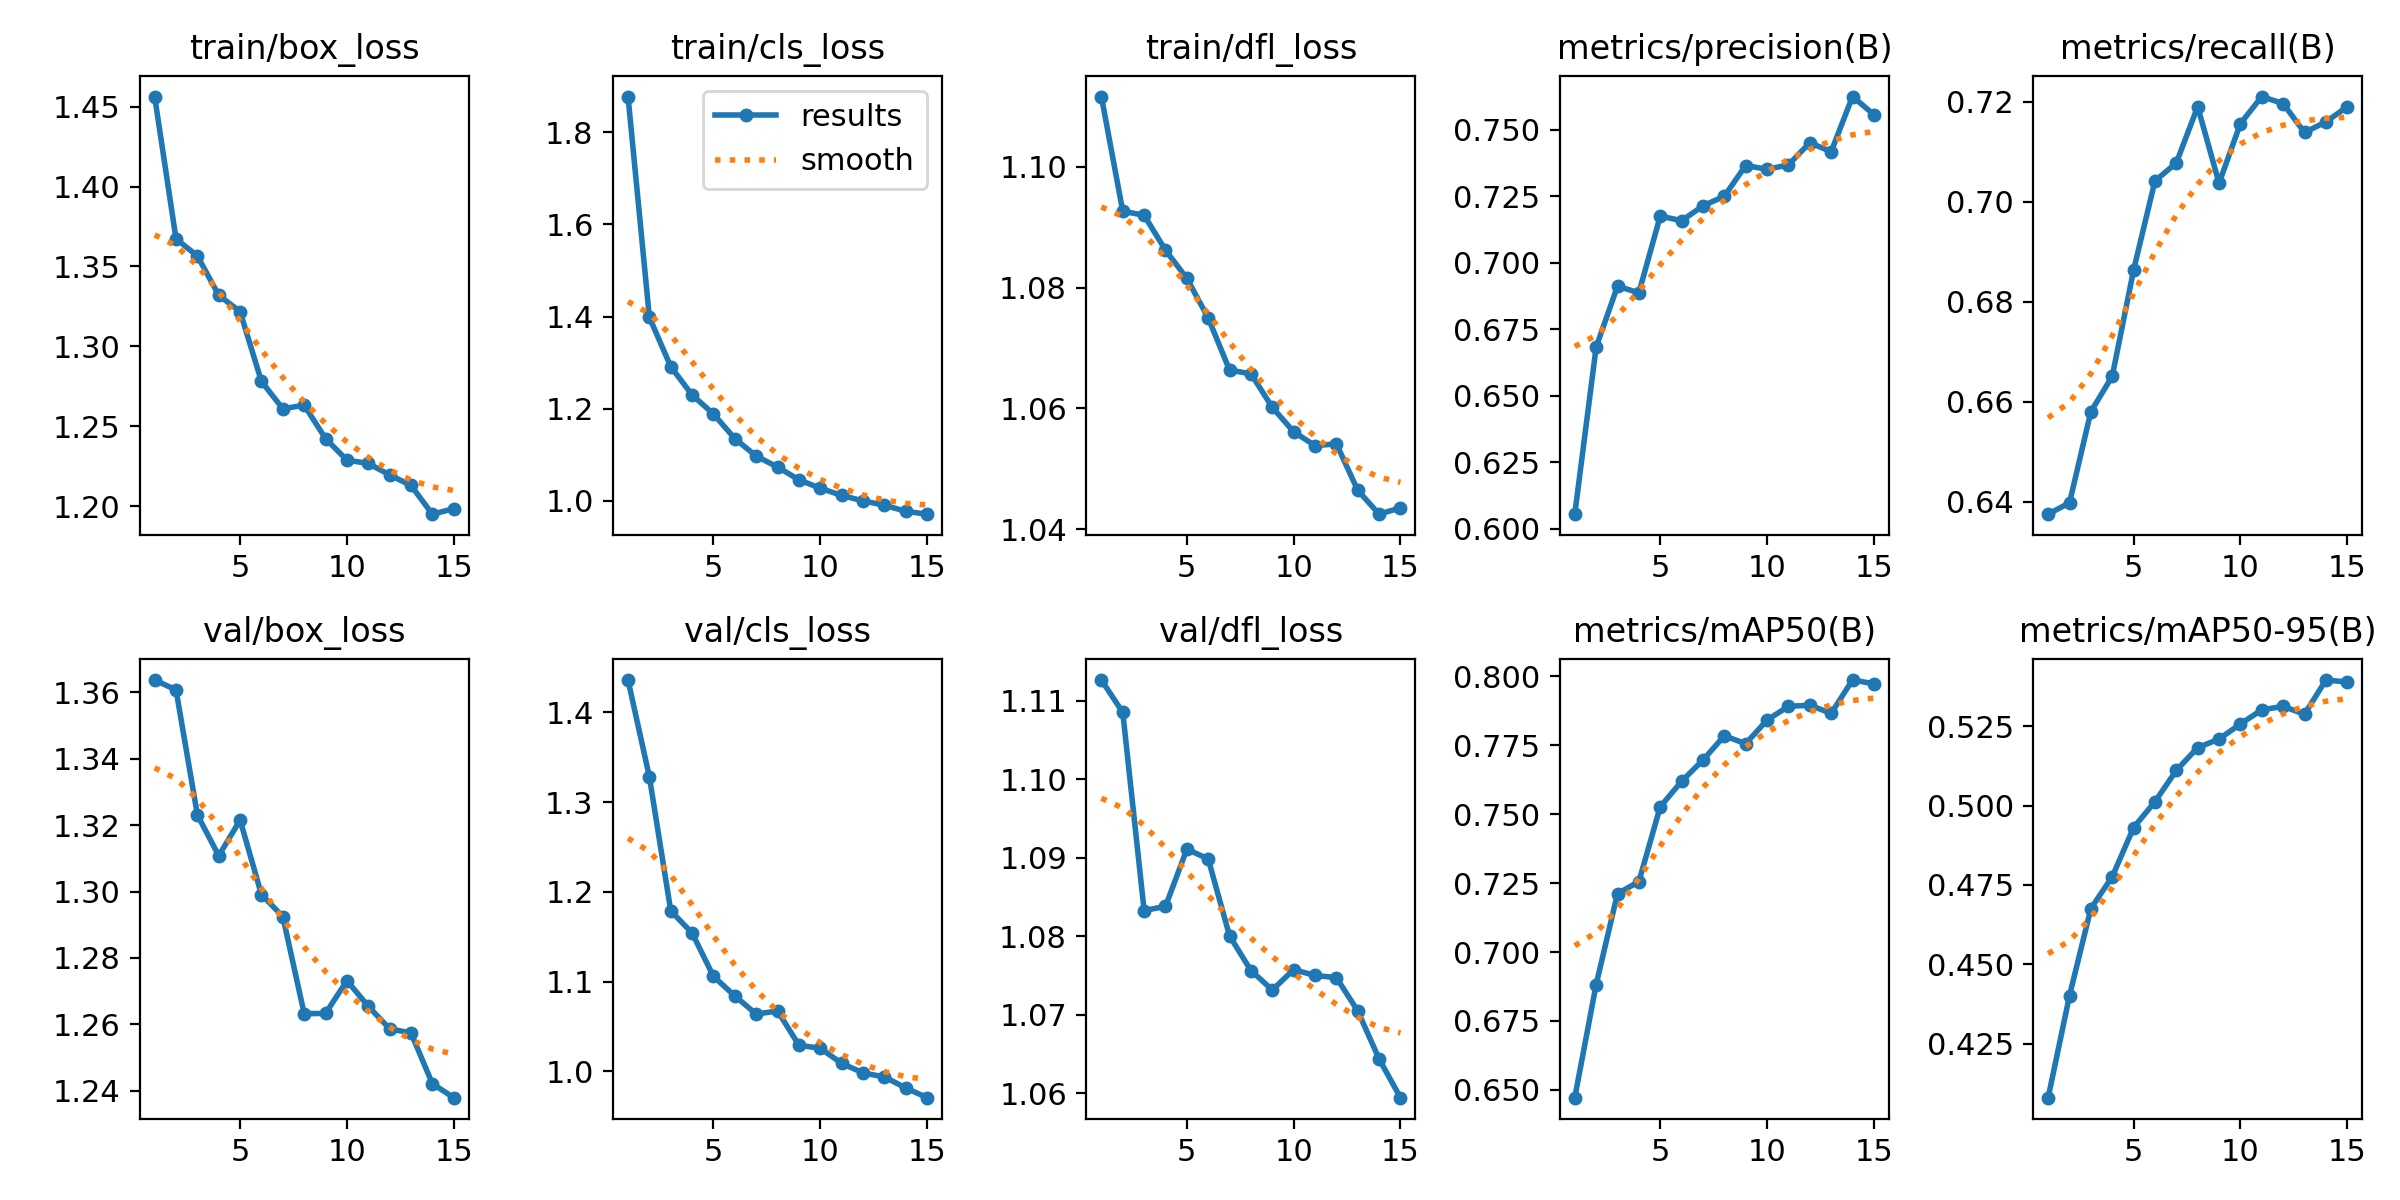

The file beside this chart, header and first rows:
epoch, time, train/box_loss, train/cls_loss, train/dfl_loss, metrics/precision(B), metrics/recall(B), metrics/mAP50(B), metrics/mAP50-95(B), val/box_loss, val/cls_loss, val/dfl_loss, lr/pg0, lr/pg1, lr/pg2
1, 24.57, 1.456, 1.878, 1.112, 0.6055, 0.6375, 0.6472, 0.408, 1.364, 1.436, 1.113, 0.000475, 0.000475, 0.000475
2, 47.5, 1.367, 1.398, 1.093, 0.6683, 0.6398, 0.6882, 0.4401, 1.361, 1.328, 1.109, 0.0008885, 0.0008885, 0.0008885
3, 70.44, 1.357, 1.291, 1.092, 0.6912, 0.658, 0.7212, 0.4676, 1.323, 1.179, 1.083, 0.001239, 0.001239, 0.001239
4, 93.78, 1.332, 1.23, 1.086, 0.6887, 0.6651, 0.7255, 0.4776, 1.311, 1.154, 1.084, 0.001146, 0.001146, 0.001146
5, 118.8, 1.322, 1.188, 1.082, 0.7176, 0.6864, 0.7527, 0.4931, 1.322, 1.106, 1.091, 0.001052, 0.001052, 0.001052
6, 146.6, 1.278, 1.135, 1.075, 0.7158, 0.7042, 0.7619, 0.5012, 1.299, 1.084, 1.09, 0.0009574, 0.0009574, 0.0009574
7, 166.8, 1.261, 1.097, 1.066, 0.7214, 0.7078, 0.7696, 0.5111, 1.292, 1.064, 1.08, 0.0008631, 0.0008631, 0.0008631
8, 187, 1.263, 1.073, 1.066, 0.725, 0.7191, 0.7784, 0.5182, 1.263, 1.067, 1.076, 0.0007688, 0.0007688, 0.0007688
9, 207.6, 1.242, 1.045, 1.06, 0.7366, 0.7037, 0.7755, 0.5209, 1.263, 1.029, 1.073, 0.0006745, 0.0006745, 0.0006745
10, 228.3, 1.229, 1.027, 1.056, 0.7351, 0.7157, 0.7841, 0.5257, 1.273, 1.026, 1.076, 0.0005802, 0.0005802, 0.0005802
11, 249.3, 1.227, 1.011, 1.054, 0.7368, 0.7211, 0.7891, 0.5301, 1.265, 1.009, 1.075, 0.0004859, 0.0004859, 0.0004859
12, 270.4, 1.22, 0.9995, 1.054, 0.7452, 0.7197, 0.7895, 0.5312, 1.259, 0.9984, 1.075, 0.0003915, 0.0003915, 0.0003915
13, 291.6, 1.213, 0.9901, 1.046, 0.7418, 0.7139, 0.7866, 0.5288, 1.257, 0.994, 1.071, 0.0002972, 0.0002972, 0.0002972
14, 312.8, 1.195, 0.9769, 1.042, 0.7625, 0.716, 0.7986, 0.5395, 1.242, 0.9817, 1.064, 0.0002029, 0.0002029, 0.0002029
15, 334.2, 1.198, 0.9706, 1.044, 0.7557, 0.719, 0.7973, 0.5389, 1.238, 0.9708, 1.059, 0.0001086, 0.0001086, 0.0001086
